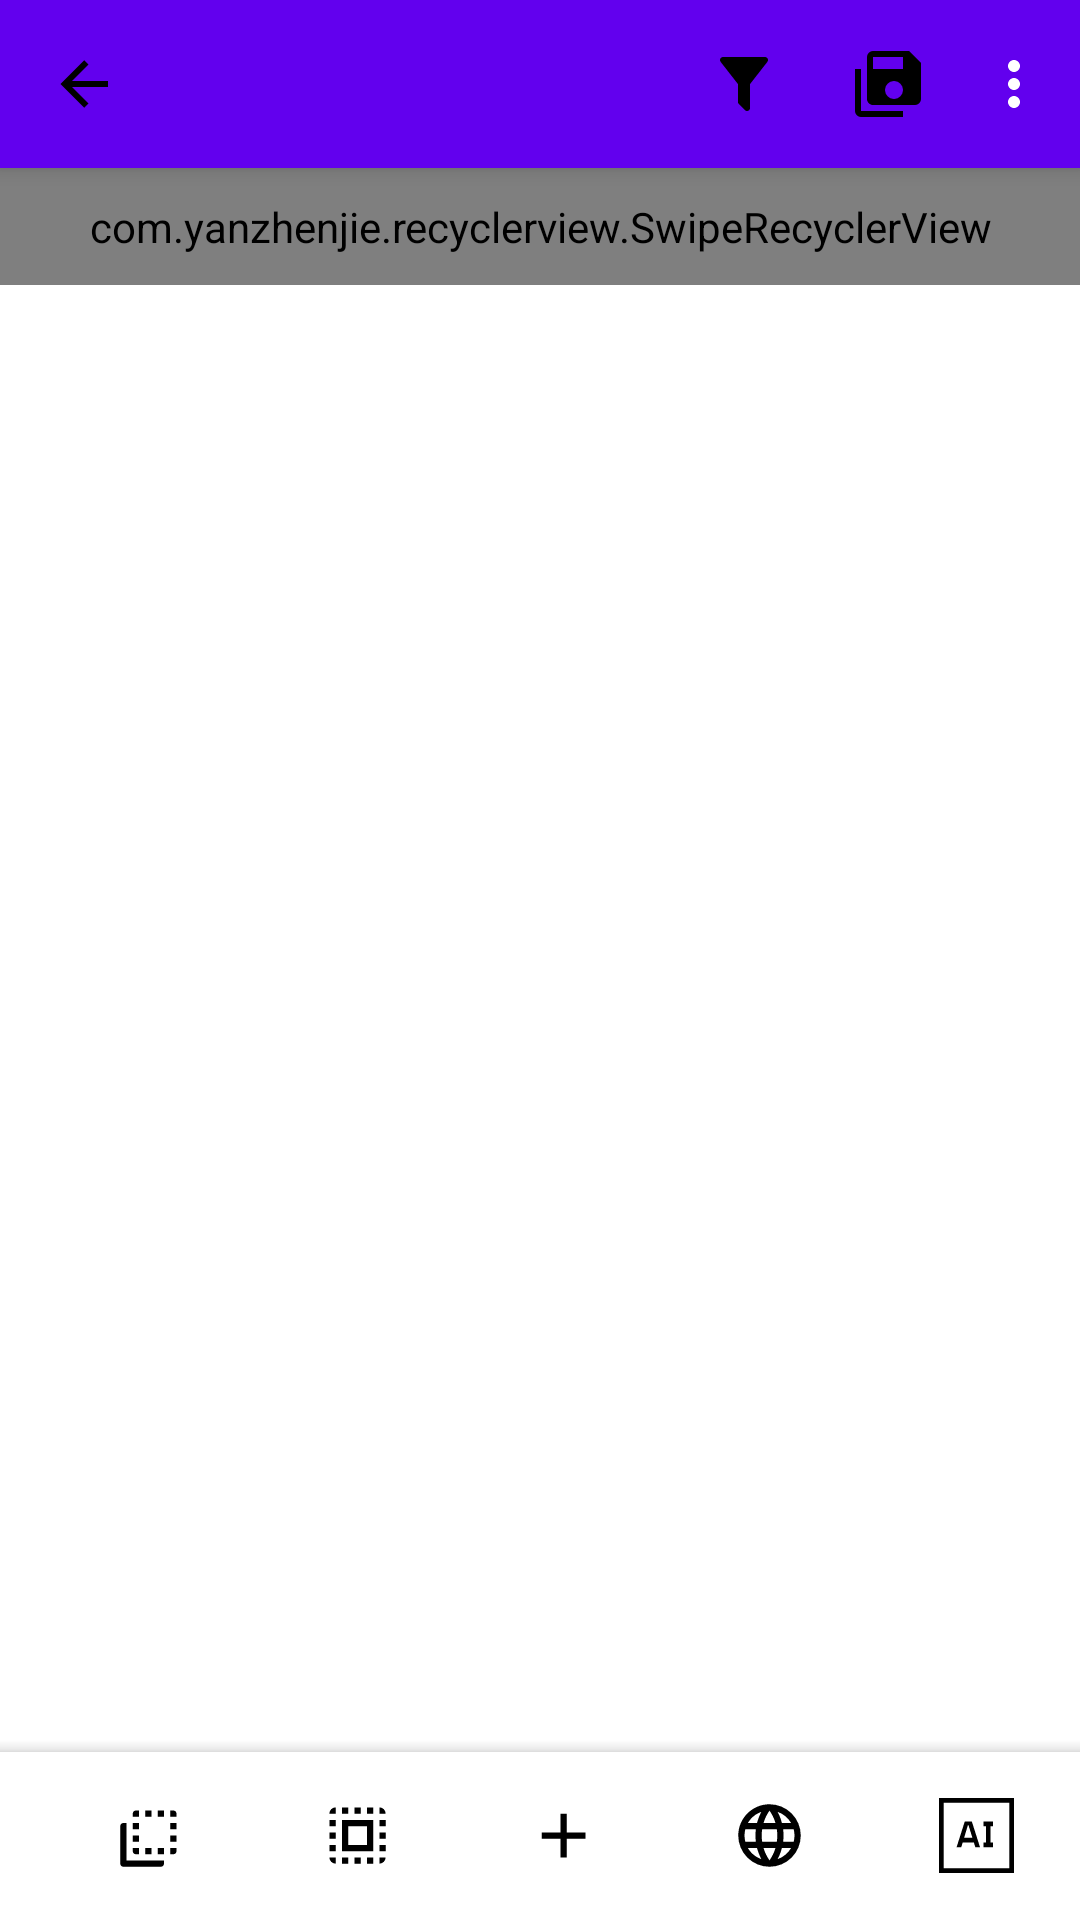

This screen was rendered from an Android layout file. Write that file and the resources it references.
<!-- AndroidManifest.xml: application theme AppTheme -->
<!-- res/layout/project_act_layout.xml -->
<?xml version="1.0" encoding="utf-8"?>
<androidx.coordinatorlayout.widget.CoordinatorLayout
     xmlns:android="http://schemas.android.com/apk/res/android"
     xmlns:app="http://schemas.android.com/apk/res-auto"
     android:layout_height="match_parent"
     android:layout_width="match_parent">

    <com.google.android.material.appbar.AppBarLayout
         android:layout_height="?attr/actionBarSize"
         android:layout_width="match_parent"
         app:layout_behavior="com.google.android.material.appbar.AppBarLayout$Behavior"
         android:theme="@style/ThemeOverlay.MaterialComponents.Dark.ActionBar">

        <com.google.android.material.appbar.MaterialToolbar
             android:layout_height="match_parent"
             android:layout_width="match_parent"
             android:background="?attr/colorPrimary"
             app:menu="@menu/project_act_menu"
             app:navigationIcon="@drawable/return_left"
             app:popupTheme="@style/ThemeOverlay"
             android:id="@+id/inilist_toolbar">

            <RelativeLayout
                 android:layout_height="match_parent"
                 android:layout_width="wrap_content"
                 android:visibility="gone"
                 android:id="@+id/filter_relativelayout">

                <EditText
                     android:layout_height="match_parent"
                     android:layout_width="match_parent"
                     android:paddingEnd="40dp"
                     android:singleLine="true"
                     android:id="@+id/filter_editText" />

                <ImageButton
                     android:layout_height="wrap_content"
                     android:layout_width="wrap_content"
                     android:layout_alignEnd="@id/filter_editText"
                    android:contentDescription="todo"
                    android:src="@drawable/ic_cancel"
                     android:background="@android:color/transparent"
                     android:layout_centerVertical="true"
                    android:id="@+id/filter_crossButton"
                    app:tint="@android:color/white" />

            </RelativeLayout>

        </com.google.android.material.appbar.MaterialToolbar>

    </com.google.android.material.appbar.AppBarLayout>

    <androidx.core.widget.NestedScrollView
         android:layout_height="match_parent"
         android:layout_width="match_parent"
         app:layout_behavior="com.google.android.material.appbar.AppBarLayout$ScrollingViewBehavior"
         android:id="@+id/inilist_NestedScrollView">

        <com.yanzhenjie.recyclerview.SwipeRecyclerView
             android:layout_height="wrap_content"
             android:layout_width="match_parent"
             android:padding="10dp"
             android:id="@+id/inilistview" />

    </androidx.core.widget.NestedScrollView>

    <com.google.android.material.bottomappbar.BottomAppBar
         android:layout_height="wrap_content"
         android:layout_width="match_parent"
         android:layout_gravity="bottom"
         android:id="@+id/inilist_bottom_app_bar">

        <LinearLayout
             android:layout_height="match_parent"
             android:layout_width="match_parent"
             android:orientation="horizontal">

            <com.google.android.material.card.MaterialCardView
                 style="@style/CardViewStyle"
                 android:id="@+id/inilist_cardview_inverse_selection">

                <ImageView
                     
                     android:src="@drawable/ic_inverse_selection"
                     style="@style/CardImageStyle" />

            </com.google.android.material.card.MaterialCardView>

            <com.google.android.material.card.MaterialCardView
                 style="@style/CardViewStyle"
                 android:id="@+id/inilist_cardview_select_all">

                <ImageView

                     android:src="@drawable/ic_select_all"
                     style="@style/CardImageStyle" />

            </com.google.android.material.card.MaterialCardView>

            <com.google.android.material.card.MaterialCardView
                 style="@style/CardViewStyle"
                 android:id="@+id/inilist_cardview_multi_select">

                <ImageView
                     style="@style/CardImageStyle"
                    android:src="@drawable/ic_add"
                     android:id="@+id/imageview_multi_select"
                      />

            </com.google.android.material.card.MaterialCardView>

            <com.google.android.material.card.MaterialCardView
                 style="@style/CardViewStyle"
                 android:id="@+id/inilist_cardview_translate">

                <ImageView
                     
                     android:src="@drawable/ic_web"
                     style="@style/CardImageStyle" />

            </com.google.android.material.card.MaterialCardView>

            <com.google.android.material.card.MaterialCardView
                 style="@style/CardViewStyle"
                 android:id="@+id/project_act_bottom_appbar_card_ai_translate">

                <ImageView
                     
                     android:src="@drawable/ic_web_ai"
                     style="@style/CardImageStyle" />

            </com.google.android.material.card.MaterialCardView>

        </LinearLayout>

    </com.google.android.material.bottomappbar.BottomAppBar>

</androidx.coordinatorlayout.widget.CoordinatorLayout>
<!-- resources referenced by this layout -->
<resources>
  <!-- drawable ic_add (drawable) -->
  <?xml version="1.0" encoding="utf-8"?>
  <vector xmlns:android="http://schemas.android.com/apk/res/android"
      android:width="24dp"
      android:height="24dp"
      android:viewportHeight="24"
      android:viewportWidth="24">
      <path
          android:fillColor="?attr/colorOnSurface"
          android:pathData="M19,13H13V19H11V13H5V11H11V5H13V11H19V13Z"/>
  
  </vector>
  <!-- drawable ic_cancel (drawable) -->
  <?xml version="1.0" encoding="utf-8"?>
  <vector xmlns:android="http://schemas.android.com/apk/res/android"
      android:width="30dp"
      android:height="30dp"
      android:viewportHeight="24"
      android:viewportWidth="24">
      <path
          android:fillColor="?attr/colorOnSurface"
          android:pathData="M19,6.41L17.59,5L12,10.59L6.41,5L5,6.41L10.59,12L5,17.59L6.41,19L12,13.41L17.59,19L19,17.59L13.41,12L19,6.41Z"/>
  
  </vector>
  <!-- drawable ic_inverse_selection (drawable) -->
  <?xml version="1.0" encoding="utf-8"?>
  <vector xmlns:android="http://schemas.android.com/apk/res/android"
      android:width="24dp"
      android:height="24dp"
      android:viewportHeight="24"
      android:viewportWidth="24">
      <path
          android:fillColor="?attr/colorOnSurface"
          android:pathData="M18,12H20V14H18V12M14,16H16V18H14V16M20,17C20,17.55 19.55,18 19,18H18V16H20V17M7,4H8V6H6V5C6,4.45 6.45,4 7,4M19,4C19.55,4 20,4.45 20,5V6H18V4H19M14,6V4H16V6H14M10,6V4H12V6H10M10,18V16H12V18H10M7,18C6.45,18 6,17.55 6,17V16H8V18H7M6,12H8V14H6V12M6,8H8V10H6V8M20,8V10H18V8H20M3,8H4V20H16V21C16,21.54 15.57,22 15.03,22H15L3,22C2.45,22 2,21.55 2,21V9C2,8.45 2.45,8 3,8Z"/>
  
  </vector>
  <!-- drawable ic_select_all (drawable) -->
  <?xml version="1.0" encoding="utf-8"?>
  <vector xmlns:android="http://schemas.android.com/apk/res/android"
      android:width="24dp"
      android:height="24dp"
      android:viewportHeight="24"
      android:viewportWidth="24">
      <path
          android:fillColor="?attr/colorOnSurface"
          android:pathData="M9,9H15V15H9M7,17H17V7H7M15,5H17V3H15M15,21H17V19H15M19,17H21V15H19M19,9H21V7H19M19,21A2,2 0,0 0,21 19H19M19,13H21V11H19M11,21H13V19H11M9,3H7V5H9M3,17H5V15H3M5,21V19H3A2,2 0,0 0,5 21M19,3V5H21A2,2 0,0 0,19 3M13,3H11V5H13M3,9H5V7H3M7,21H9V19H7M3,13H5V11H3M3,5H5V3A2,2 0,0 0,3 5Z"/>
  
  </vector>
  <!-- drawable return_left (drawable) -->
  <?xml version="1.0" encoding="utf-8"?>
  <vector xmlns:android="http://schemas.android.com/apk/res/android"
      android:width="24dp"
      android:height="24dp"
      android:viewportHeight="24"
      android:viewportWidth="24">
      <path
          android:fillColor="?attr/colorOnSurface"
          android:pathData="M20,11V13H8L13.5,18.5L12.08,19.92L4.16,12L12.08,4.08L13.5,5.5L8,11H20Z"/>
  
  </vector>
  <style name="CardImageStyle">
          <item name="android:layout_width">match_parent</item>
          <item name="android:layout_height">match_parent</item>
          <item name="android:textSize">12sp</item>
          <item name="android:padding">10dp</item>
          <item name="android:layout_gravity">center</item>
           
      </style>
  <style name="CardViewStyle" parent="Widget.MaterialComponents.CardView">
          <item name="android:layout_width">0dp</item>
          <item name="android:layout_height">match_parent</item>
          <item name="android:layout_weight">1</item>
          <item name="strokeWidth">0dp</item>
           <item name="android:gravity">center</item>
          <item name="cardCornerRadius">0dp</item>
      </style>
  <style name="ThemeOverlay" parent="ThemeOverlay.Material3.Light">    
      <item name="overlapAnchor">false</item>  
      </style>
  <style name="AppTheme" parent="Theme.MaterialComponents.Light.NoActionBar">
      </style>
</resources>
